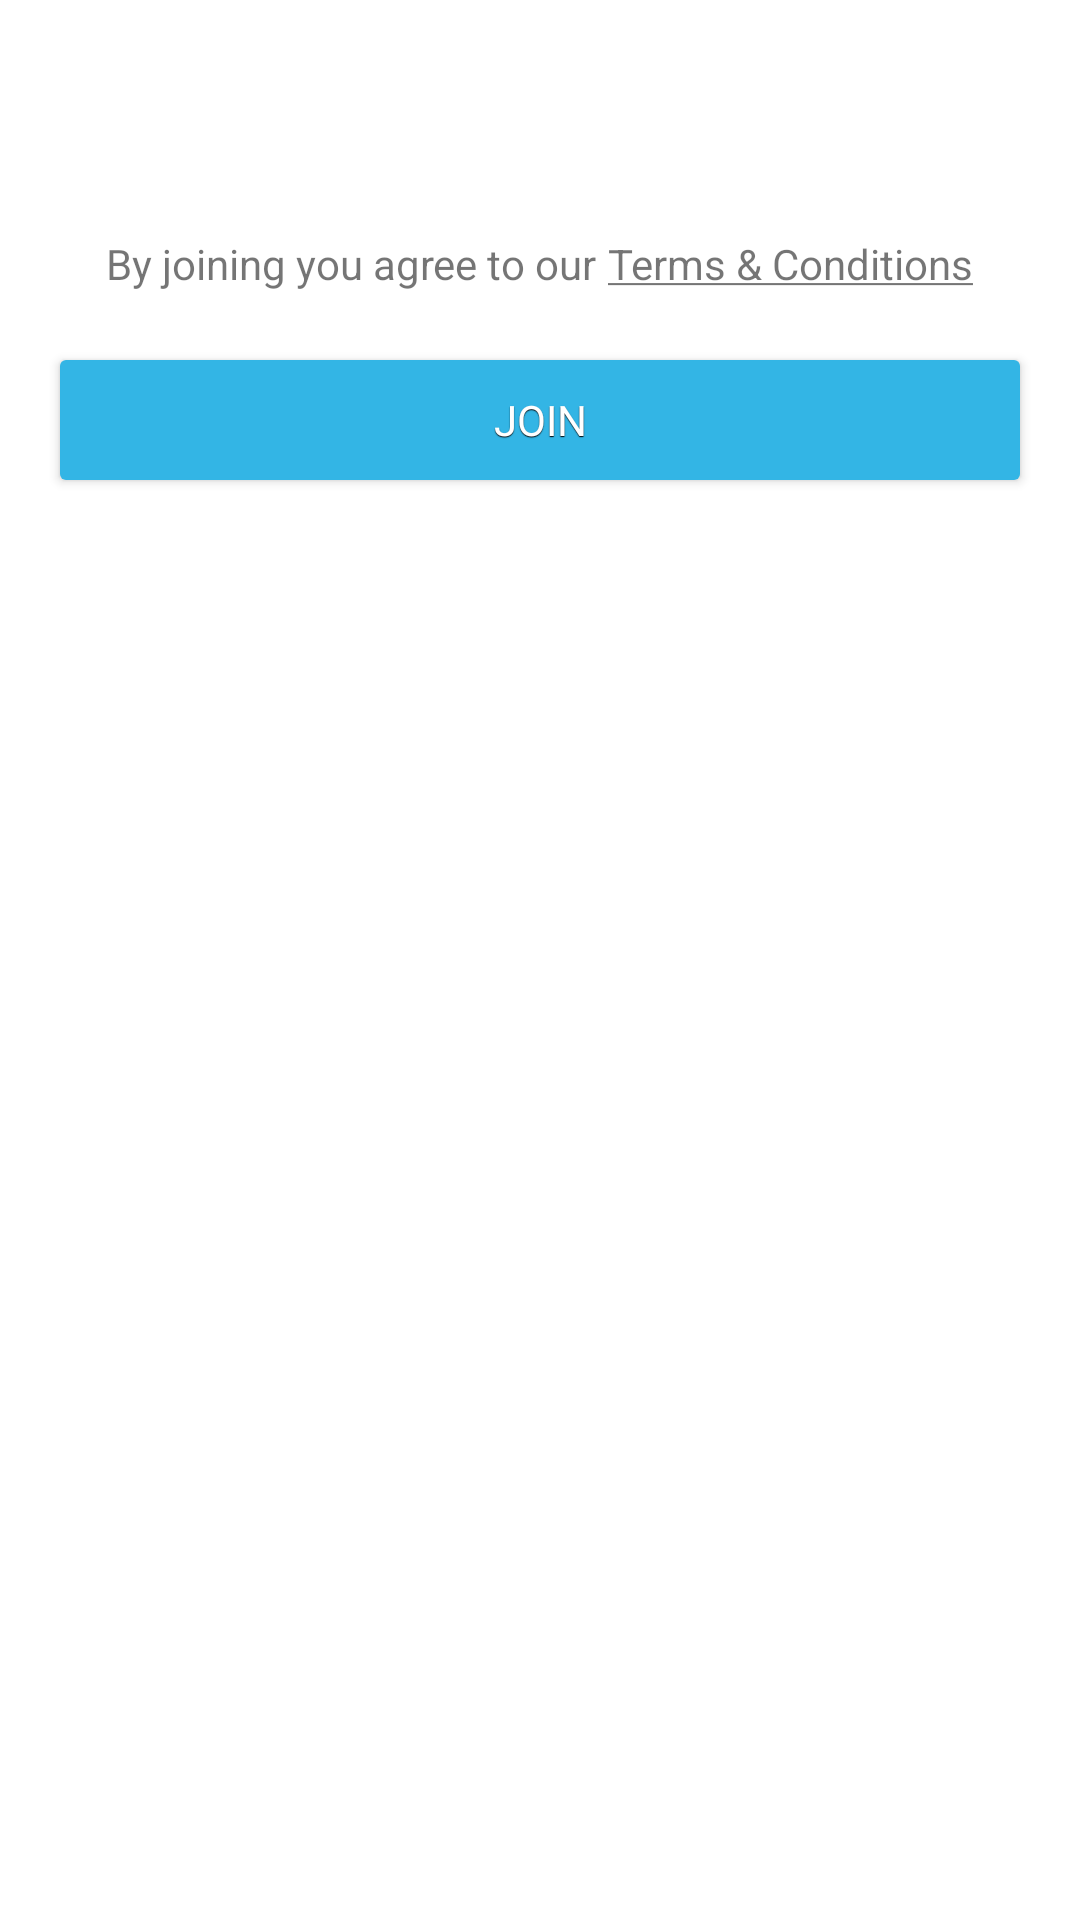

Write the Android layout XML for this screen, with the resource values it uses.
<!-- AndroidManifest.xml: application theme AppTheme -->
<!-- res/layout/activity_sign_up.xml -->
<LinearLayout
    xmlns:android="http://schemas.android.com/apk/res/android"
    xmlns:tools="http://schemas.android.com/tools"
    android:layout_width="match_parent"
    android:layout_height="match_parent"
    android:paddingLeft="@dimen/activity_horizontal_margin"
    android:paddingRight="@dimen/activity_horizontal_margin"
    android:paddingTop="@dimen/activity_vertical_margin"
    android:paddingBottom="@dimen/activity_vertical_margin"
    tools:context="ar.com.wolox.woloxtrainingmolina.activities.SignUpActivity"
    android:orientation="vertical"
    android:background="@color/white">

    <EditText
        android:id="@+id/et_email"
        style="@style/editText.regular"
        android:inputType="textEmailAddress"
        android:hint="@string/login_email"/>

    <EditText
        android:id="@+id/et_password"
        style="@style/editText.regular"
        android:inputType="textPassword"
        android:hint="@string/login_password"/>

    <EditText
        android:id="@+id/et_password_confirm"
        style="@style/editText.regular"
        android:inputType="textPassword"
        android:hint="@string/signup_confirm_password"/>

    <include
        layout="@layout/tos_disclaimer"
        android:layout_height="@dimen/guideline_amarillo"
        android:layout_width="match_parent"/>

    <Button
        android:id="@+id/btn_join"
        style="@style/button.blue"
        android:text="@string/signup_join"/>

</LinearLayout>
<!-- res/layout/tos_disclaimer.xml (included above) -->
<?xml version="1.0" encoding="utf-8"?>
<LinearLayout
    xmlns:android="http://schemas.android.com/apk/res/android"
    android:orientation="horizontal"
    android:layout_width="fill_parent"
    android:layout_height="wrap_content"
    android:gravity="center">

    <TextView
        android:id="@+id/tv_disclaimer"
        android:layout_width="wrap_content"
        android:layout_height="wrap_content"
        android:textAppearance="?android:attr/textAppearanceSmall"
        android:text="@string/login_disclaimer" />

    <TextView
        android:id="@+id/tv_tos"
        android:layout_width="wrap_content"
        android:layout_height="wrap_content"
        android:textAppearance="?android:attr/textAppearanceSmall"
        android:text="@string/login_tos"
        android:layout_marginLeft="4dp"
        android:layout_marginStart="4dp"/>
</LinearLayout>
<!-- resources referenced by this layout -->
<resources>
  <item name="white" type="color">#FFFFFFFF</item>
  <dimen name="activity_horizontal_margin">16dp</dimen>
  <dimen name="activity_vertical_margin">16dp</dimen>
  <dimen name="guideline_amarillo">48dp</dimen>
  <string name="login_disclaimer">By joining you agree to our</string>
  <string name="login_email">Email</string>
  <string name="login_password">Password</string>
  <string name="login_tos"><u>Terms &amp; Conditions</u></string>
  <string name="signup_confirm_password">Confirm password</string>
  <string name="signup_join">JOIN</string>
  <style name="button.blue" parent="@android:style/Widget.Button">
          <item name="android:layout_width">match_parent</item>
          <item name="android:layout_height">@dimen/guideline_boton</item>
          <item name="android:layout_marginTop">8dp</item>
          <item name="android:layout_marginBottom">8dp</item>
          <item name="android:layout_marginRight">4dp</item>
          <item name="android:layout_marginLeft">4dp</item>
          <item name="android:gravity">center_vertical|center_horizontal</item>
          <item name="android:shadowColor">#FF000000</item>
          <item name="android:shadowDx">0</item>
          <item name="android:shadowDy">1</item>
          <item name="android:shadowRadius">0.2</item>
          <item name="android:background">@drawable/btn_blue</item>
          <item name="android:textSize">14sp</item>
          <item name="android:textColor">@color/white</item>
      </style>
  <style name="editText.regular" parent="@android:style/Widget.EditText">
          <item name="android:layout_width">match_parent</item>
          <item name="android:layout_height">@dimen/guideline_editText</item>
          <item name="android:layout_marginTop">8dp</item>
          <item name="android:layout_marginBottom">8dp</item>
      </style>
  <style name="AppTheme" parent="Theme.AppCompat.Light.DarkActionBar">
          
      </style>
  <dimen name="guideline_boton">40dp</dimen>
  <!-- drawable btn_blue (drawable) -->
  <?xml version="1.0" encoding="utf-8"?>
  <shape
      xmlns:android="http://schemas.android.com/apk/res/android"
      android:shape="rectangle" >
  
      <corners
      android:radius="2dp" />
  
      <padding
      android:left="8dp"
      android:top="2dp"
      android:right="8dp"
      android:bottom="2dp" />
  
      <solid
      android:color="@color/btn_blue" />
  
  
  </shape>
  <item name="btn_blue" type="color">#FF33B5E5</item>
</resources>
